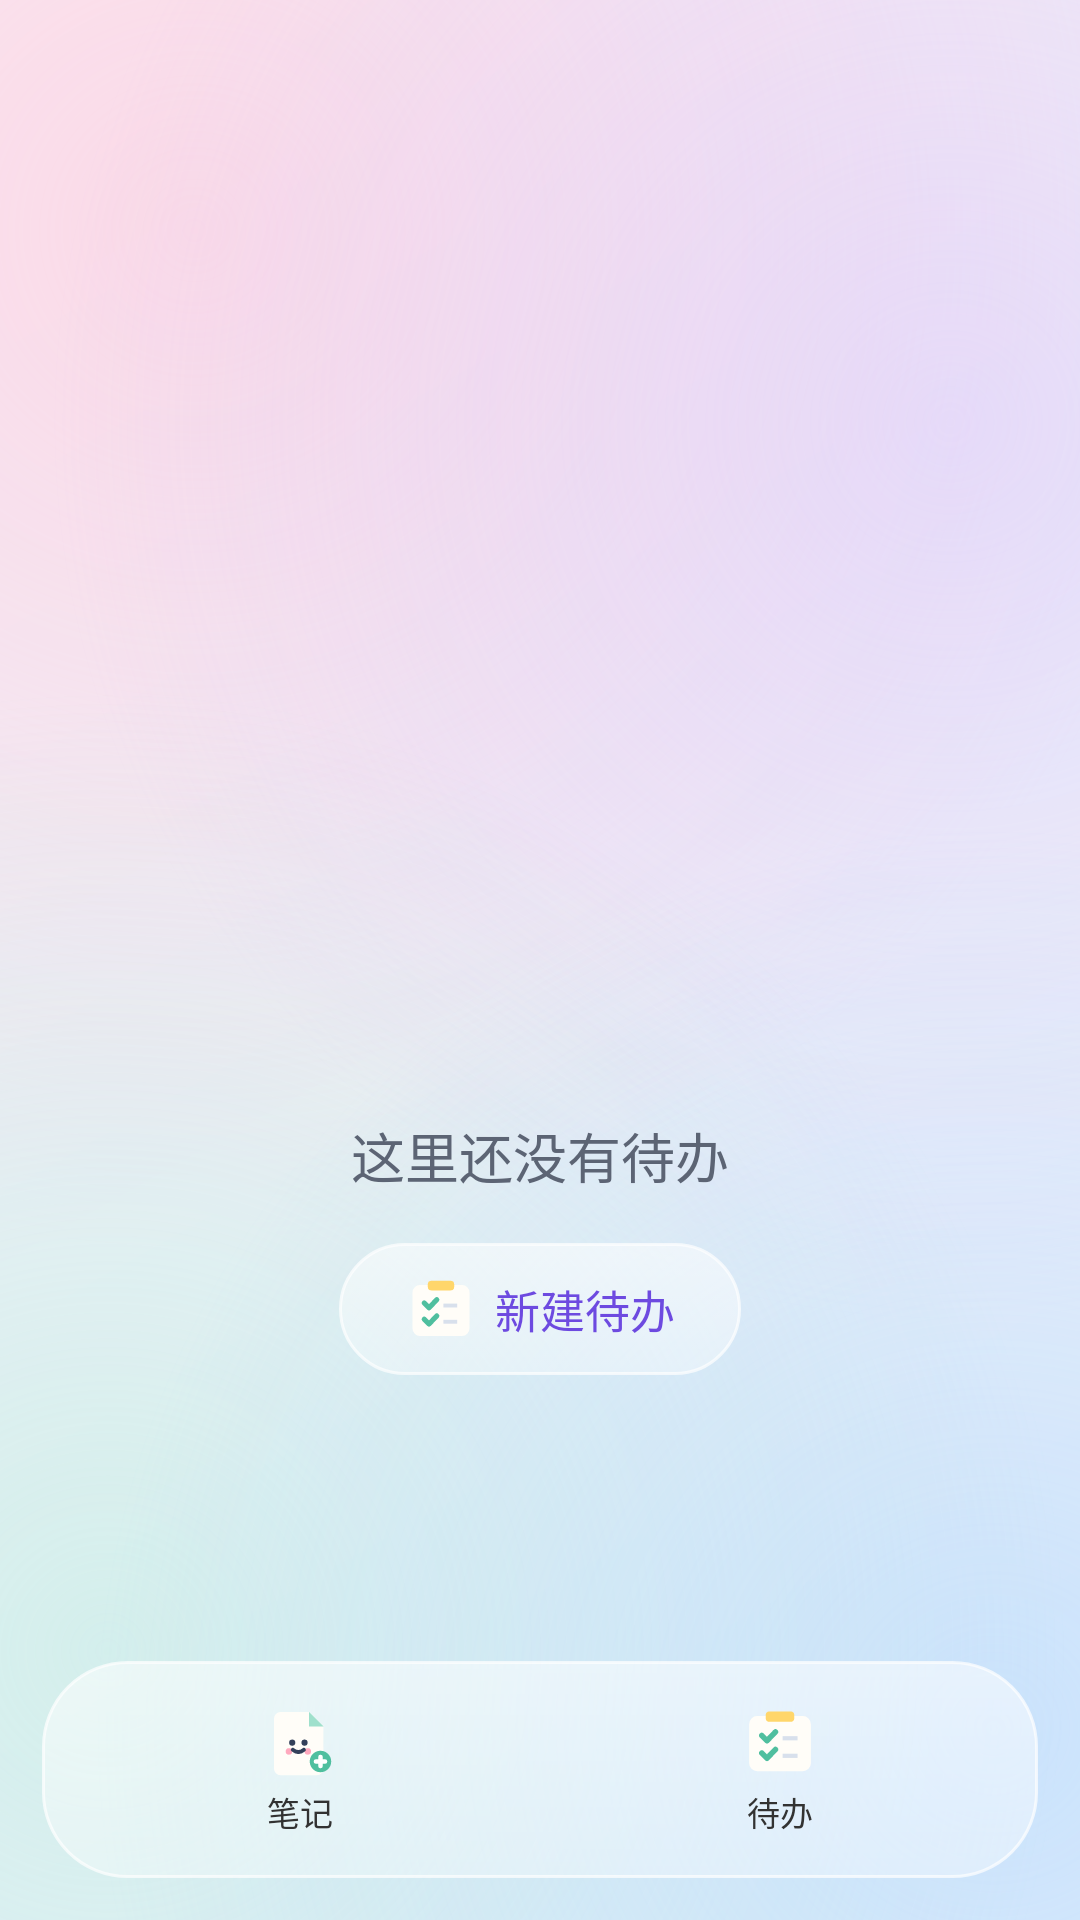

Android layout source for this screen:
<!-- AndroidManifest.xml: application theme NotePadTheme -->
<!-- res/layout/todo_list.xml -->
<?xml version="1.0" encoding="utf-8"?>
<LinearLayout xmlns:android="http://schemas.android.com/apk/res/android"
    android:layout_width="match_parent"
    android:layout_height="match_parent"
    android:orientation="vertical"
    android:background="@color/note_window_background" >

    <ListView
        android:id="@android:id/list"
        android:layout_width="match_parent"
        android:layout_height="0dp"
        android:layout_weight="1"
        android:padding="12dp"
        android:clipToPadding="false"
        android:cacheColorHint="@android:color/transparent"
        android:divider="@android:color/transparent"
        android:dividerHeight="8dp" />

    <LinearLayout
        android:id="@android:id/empty"
        android:layout_width="match_parent"
        android:layout_height="0dp"
        android:layout_weight="1"
        android:gravity="center"
        android:orientation="vertical"
        android:paddingLeft="32dp"
        android:paddingRight="32dp" >

        <TextView
            android:layout_width="wrap_content"
            android:layout_height="wrap_content"
            android:gravity="center"
            android:text="@string/list_empty_todos"
            android:textAppearance="?android:attr/textAppearanceMedium"
            android:textColor="@color/note_text_secondary" />

        <Button
            android:id="@+id/empty_new_todo"
            style="@style/NotePadActionButton"
            android:layout_width="wrap_content"
            android:layout_height="wrap_content"
            android:layout_marginTop="16dp"
            android:paddingLeft="22dp"
            android:paddingRight="22dp"
            android:drawableLeft="@drawable/ic_cute_todo"
            android:drawablePadding="6dp"
            android:text="@string/todo_add_title" />
    </LinearLayout>

    <include layout="@layout/view_bottom_nav" />

</LinearLayout>
<!-- res/layout/view_bottom_nav.xml (included above) -->
﻿<?xml version="1.0" encoding="utf-8"?>

<LinearLayout xmlns:android="http://schemas.android.com/apk/res/android"
    android:layout_width="match_parent"
    android:layout_height="wrap_content"
    android:layout_marginLeft="14dp"
    android:layout_marginRight="14dp"
    android:layout_marginBottom="14dp"
    android:background="@drawable/bg_glass_bar"
    android:elevation="12dp"
    android:orientation="horizontal"
    android:padding="6dp" >

    <LinearLayout
        android:id="@+id/nav_notes"
        android:layout_width="0dp"
        android:layout_height="wrap_content"
        android:layout_weight="1"
        android:background="@drawable/bg_nav_item"
        android:clickable="true"
        android:focusable="true"
        android:gravity="center"
        android:orientation="vertical"
        android:paddingTop="8dp"
        android:paddingBottom="8dp" >

        <ImageView
            android:layout_width="26dp"
            android:layout_height="26dp"
            android:contentDescription="@string/nav_notes"
            android:src="@drawable/ic_cute_note_add" />

        <TextView
            android:id="@+id/nav_notes_label"
            android:layout_width="wrap_content"
            android:layout_height="wrap_content"
            android:layout_marginTop="2dp"
            android:text="@string/nav_notes"
            android:textSize="11sp" />
    </LinearLayout>

    <LinearLayout
        android:id="@+id/nav_todos"
        android:layout_width="0dp"
        android:layout_height="wrap_content"
        android:layout_weight="1"
        android:background="@drawable/bg_nav_item"
        android:clickable="true"
        android:focusable="true"
        android:gravity="center"
        android:orientation="vertical"
        android:paddingTop="8dp"
        android:paddingBottom="8dp" >

        <ImageView
            android:layout_width="26dp"
            android:layout_height="26dp"
            android:contentDescription="@string/nav_todos"
            android:src="@drawable/ic_cute_todo" />

        <TextView
            android:id="@+id/nav_todos_label"
            android:layout_width="wrap_content"
            android:layout_height="wrap_content"
            android:layout_marginTop="2dp"
            android:text="@string/nav_todos"
            android:textSize="11sp" />
    </LinearLayout>

</LinearLayout>
<!-- resources referenced by this layout -->
<resources>
  <color name="note_text_secondary">#FF5C6474</color>
  <color name="note_window_background">#00000000</color>
  <!-- drawable bg_glass_bar (drawable) -->
  <?xml version="1.0" encoding="utf-8"?>
  <shape xmlns:android="http://schemas.android.com/apk/res/android"
      android:shape="rectangle">
      <gradient
          android:angle="270"
          android:startColor="@color/glass_card_top"
          android:endColor="@color/glass_card_bottom" />
      <corners android:radius="28dp" />
      <stroke
          android:width="1dp"
          android:color="@color/glass_stroke" />
  </shape>
  <!-- drawable bg_nav_item (drawable) -->
  <?xml version="1.0" encoding="utf-8"?>
  <selector xmlns:android="http://schemas.android.com/apk/res/android">
      <item android:state_selected="true">
          <shape android:shape="rectangle">
              <solid android:color="@color/nav_item_selected" />
              <corners android:radius="20dp" />
          </shape>
      </item>
      <item>
          <shape android:shape="rectangle">
              <solid android:color="@android:color/transparent" />
              <corners android:radius="20dp" />
          </shape>
      </item>
  </selector>
  <string name="list_empty_todos">这里还没有待办</string>
  <string name="nav_notes">笔记</string>
  <string name="nav_todos">待办</string>
  <string name="todo_add_title">新建待办</string>
  <style name="NotePadActionButton" parent="@android:style/Widget.Holo.Light.Button">
          <item name="android:background">@drawable/bg_action_button</item>
          <item name="android:textColor">@color/accent_text</item>
          <item name="android:textAllCaps">false</item>
          <item name="android:textSize">15sp</item>
          <item name="android:minHeight">44dp</item>
          <item name="android:minWidth">0dp</item>
          <item name="android:paddingLeft">8dp</item>
          <item name="android:paddingRight">8dp</item>
      </style>
  <style name="NotePadTheme" parent="@android:style/Theme.Holo.Light">
          <item name="android:windowBackground">@drawable/bg_app_gradient</item>
          <item name="android:logo">@drawable/ic_cute_notebook</item>
          <item name="android:actionBarStyle">@style/NotePadActionBar</item>
          <item name="android:windowDrawsSystemBarBackgrounds">true</item>
          <item name="android:statusBarColor">@color/app_primary_dark</item>
          <item name="android:navigationBarColor">@color/app_primary_dark</item>
          <item name="android:windowLightStatusBar">true</item>
      </style>
  <color name="glass_card_top">#8CFFFFFF</color>
  <color name="glass_card_bottom">#59FFFFFF</color>
  <color name="glass_stroke">#B3FFFFFF</color>
  <color name="nav_item_selected">#66C9B6FF</color>
  <color name="accent_text">#FF6D4AE0</color>
  <style name="NotePadActionBar" parent="@android:style/Widget.Holo.Light.ActionBar.Solid">
          <item name="android:background">@color/app_primary</item>
          <item name="android:backgroundStacked">@color/app_primary</item>
          <item name="android:backgroundSplit">@color/app_primary</item>
      </style>
  <color name="app_primary_dark">#FFF1E8F3</color>
  <color name="glass_card_top_pressed">#CCFFFFFF</color>
  <color name="glass_card_bottom_pressed">#A6FFFFFF</color>
  <color name="glass_bg_start">#FFF8EFF6</color>
  <color name="glass_bg_end">#FFE6F0FA</color>
  <color name="glass_blob_pink">#80FFC4D9</color>
  <color name="glass_blob_violet">#70D6C6FF</color>
  <color name="glass_blob_mint">#70B5EEDC</color>
  <color name="glass_blob_sky">#70A6D2FF</color>
  <color name="app_primary">#D9FFFFFF</color>
</resources>
